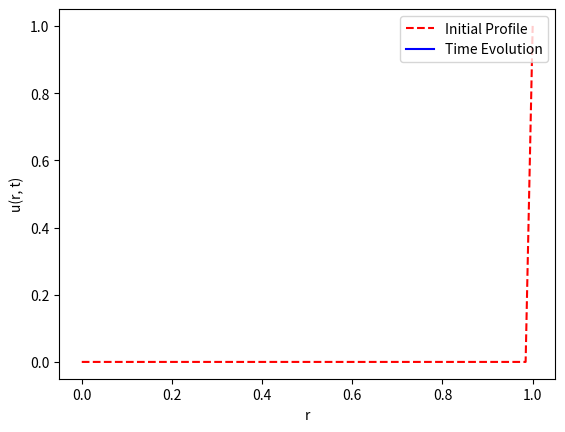
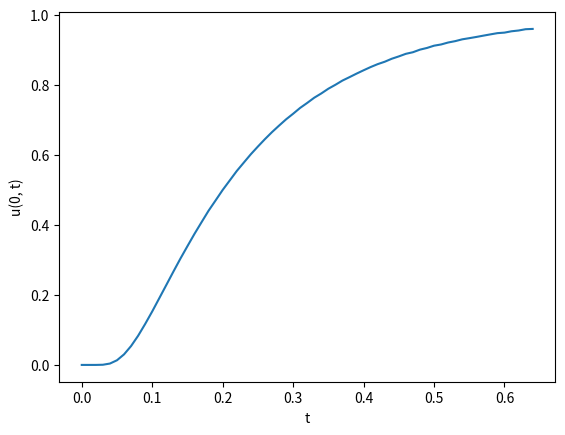
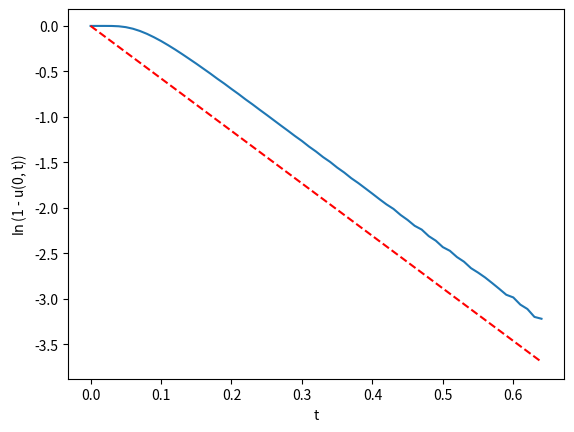

Generate these figures, in order, with matplotlib:
#!/usr/bin/env python3
"""
Two-Dimensional Diffusion (radial symmetry) via MOL

We solve the two-dimensional diffusion equation, leveraging radial symmetry
using the Method of Lines.

TO DO: radially symmetric plots

"""

# =============================================================================
# Packages
# =============================================================================
import numpy as np
import matplotlib.pyplot as plt
from scipy.integrate import solve_ivp
import matplotlib.animation as manimation

# =============================================================================
# DE RHS
# =============================================================================
def de_rhs(t, y, R, D, U0):
	# --- Discretization structure on interior points
	N = len(y) + 1
	r = np.linspace(0, R, N+1)
	dr = R/N
	alpha = D/dr**2
	
	# --- Construct solution including boundary points
	u = np.zeros(N+1)
	u[1:N] = y
	u[0] = y[1]
	u[-1] = U0
	
	# --- Differences
	up = u[2:N+1] - u[1:N]
	um = u[1:N] - u[0:N-1]
	rp = (r[2:N+1] + r[1:N])/2
	rm = (r[1:N] + r[0:N-1])/2

	D2u = (up*rp - um*rm)/r[1:N]
	dudt = alpha*D2u
	return dudt

# =============================================================================
# Animation
# =============================================================================
def doMovie(r, t, U, ktskip):
	# --- Initialize data structures
	uinit = U[:,0]
	Nt = len(t) - 1
	Nr = len(r) - 1
	
	# --- Initialize movie
	fig, ax = plt.subplots()
	p_init = ax.plot(r, uinit, '--r', label='Initial Profile')
	p_update = ax.plot([], [], '-b', label='Time Evolution')[0]
	ax.set(xlabel='r', ylabel='u(r, t)')
	ax.legend(loc='upper right')
	
	# --- Function to update the plot with the current frame
	def update(frame):
		tk = t[frame]
		u = U[:, frame]
		p_update.set_xdata(r)
		p_update.set_ydata(u)
		ax.set(title=f'Time t = {tk:.2f} s')
		return(p_update)

	ani = manimation.FuncAnimation(fig=fig, func=update, 
		frames=range(0, Nt+1, ktskip), interval=100)

	plt.show()


	 

# =============================================================================
# Main Simulation Function
# =============================================================================
def Diffusion_2D_MOL():
	# --- Global Parameters
	R = 1	# Radius
	D = 1	# Diffusion cofficient
	
	# --- Boundary condition at r = 1
	U0 = 1
	
	# --- Discretization
	Nr = 2**6
	Nt = 2**6
	dr = R/Nr
	dt = 0.01
	tf = dt*Nt
	r = np.linspace(0, R, Nr+1)
	t = np.linspace(0, tf, Nt+1)
	
	# --- Initial profile, pass boundary conditions
	IVP_arg = [R, D, U0]
	u0_profile = np.zeros(Nr+1)
	u0_profile[-1] = U0
	
	# --- Solve the IVP on interior points
	U = np.zeros( (Nr+1, Nt+1) )
	U[:,0] = u0_profile
	soln = solve_ivp(de_rhs, [0, tf], u0_profile[1:Nr], args=IVP_arg, dense_output=True)
	U[1:Nr,:] = soln.sol(t)
	
	# --- Embed boundary conditions
	U[0,:] = U[1,:]
	U[-1, :] = U0
	
	# --- Animation?
	doMovie(r, t, U, 2**2)
	
	# --- Plotting
	fig1, ax1 = plt.subplots()
	u0 = U[0,:]
	ax1.plot(t, u0)
	ax1.set(xlabel = 't', ylabel = 'u(0, t)')
	
	fig2, ax2 = plt.subplots()
	lam = 5.77*D/R**2
	ax2.plot(t, np.log(1 - u0))
	ax2.plot(t, -lam*t, '--r')
	ax2.set(xlabel = 't', ylabel = r'$\ln$(1 - u(0, t))')
	
	plt.show()
	
	
# =============================================================================
# Execute the simulation if the script is run directly
# =============================================================================
if __name__ == "__main__":
    Diffusion_2D_MOL()
